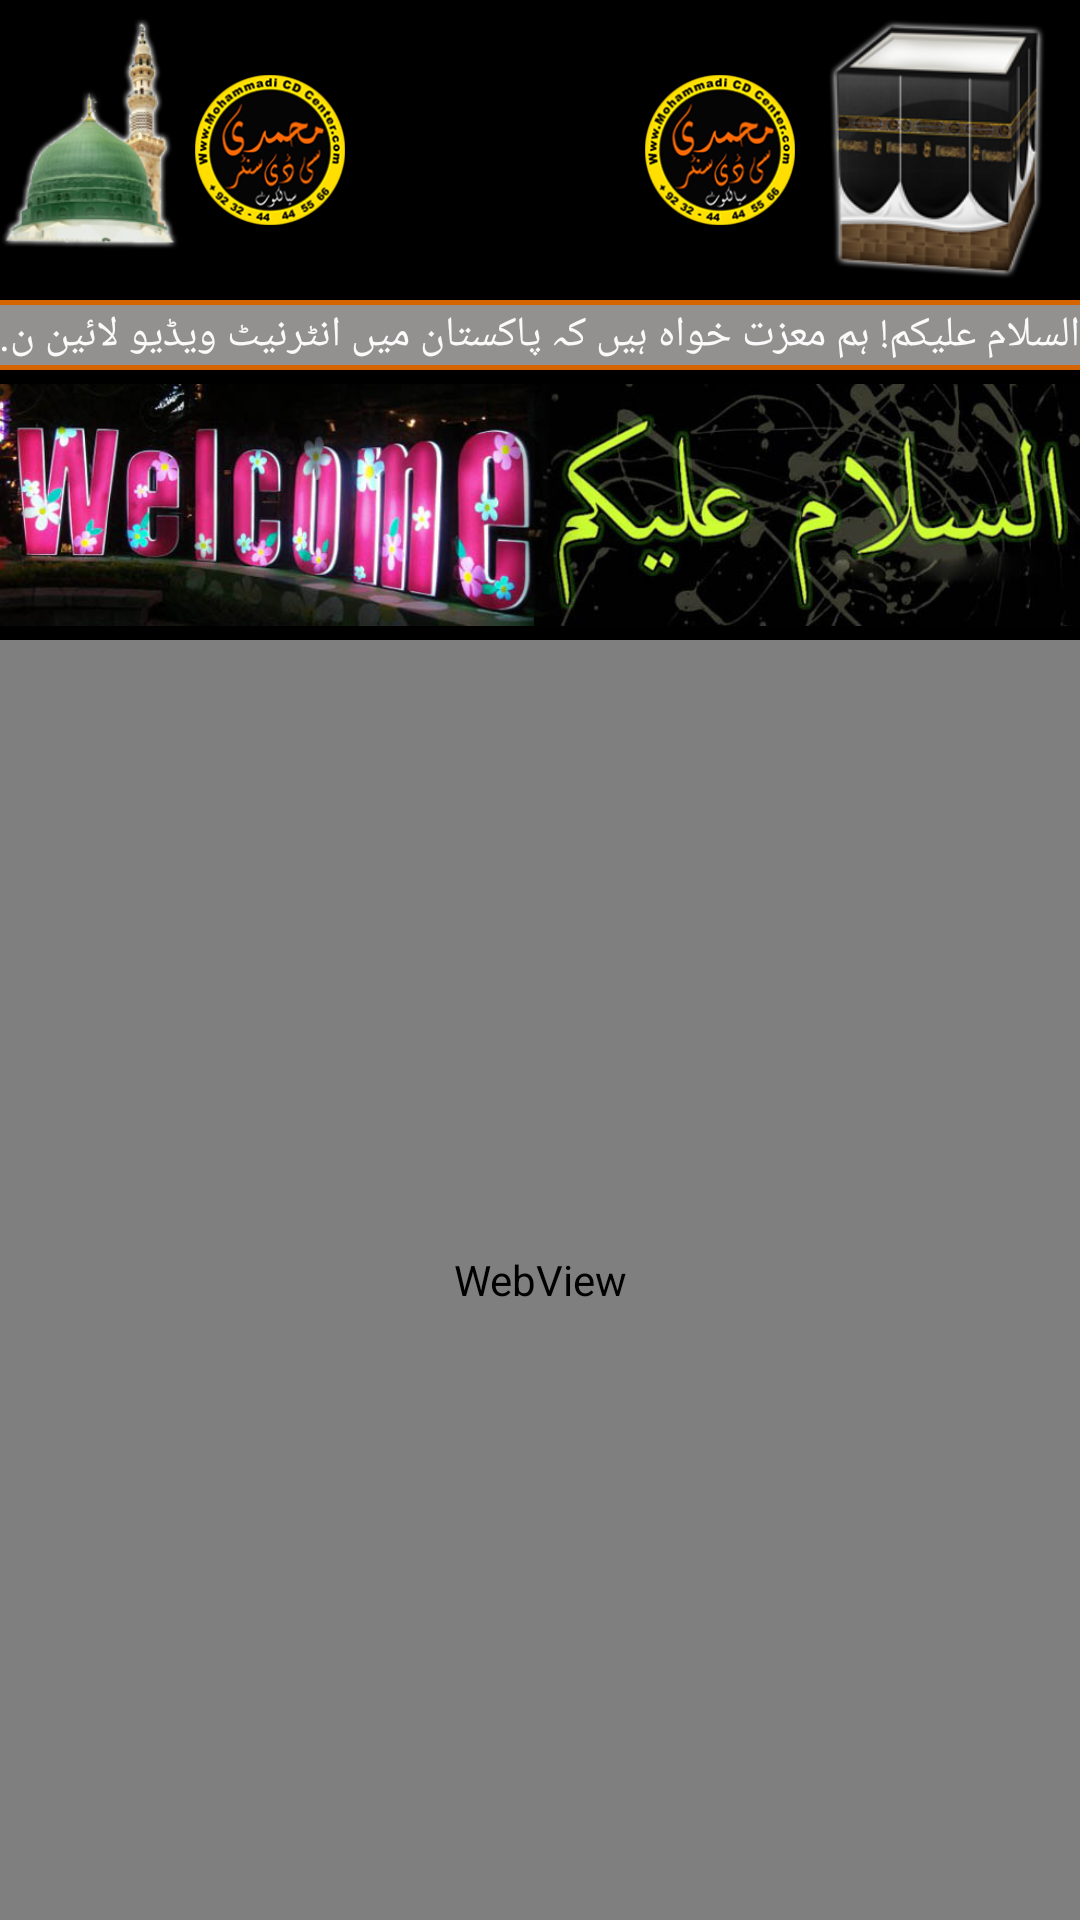

Produce the Android XML layout that renders to this screen, including the resource entries it uses.
<!-- AndroidManifest.xml: application theme AppTheme -->
<!-- res/layout/activity_watch_video.xml -->
<?xml version="1.0" encoding="utf-8"?>
<LinearLayout xmlns:android="http://schemas.android.com/apk/res/android"
    xmlns:tools="http://schemas.android.com/tools"
    android:id="@+id/activity_watch_video"
    android:layout_width="match_parent"
    android:layout_height="match_parent"
    android:background="@color/splashColor"
    android:orientation="vertical"
    tools:context="mohammadicenter.com.mohammadicdcenter.activities.Activities.WatchVideo">

    <include layout="@layout/header_layout"
        android:layout_width="wrap_content"
        android:layout_height="wrap_content"
        >
    </include>
      
      <WebView
          android:layout_height="0dp"
          android:layout_width="match_parent"
          android:layout_weight="1"
          android:id="@+id/watch_video"
          android:background="@color/splashColor"
         />




</LinearLayout>
<!-- res/layout/header_layout.xml (included above) -->
<?xml version="1.0" encoding="utf-8"?>
<LinearLayout xmlns:android="http://schemas.android.com/apk/res/android"
    android:layout_width="match_parent"
    android:layout_height="match_parent"
    android:background="@color/splashColor"
    android:orientation="vertical">
    
    <RelativeLayout
        android:id="@+id/mainFirstLayout"
        android:layout_width="match_parent"
        android:layout_height="100dp">

        <RelativeLayout
            android:id="@+id/relativeLayout7"
            android:layout_width="60dp"
            android:layout_height="match_parent">

            <ImageView
                android:layout_width="match_parent"
                android:layout_height="match_parent"
                android:paddingBottom="10dp"
                android:src="@drawable/roza_rasool" />
        </RelativeLayout>
        
        <RelativeLayout
            android:id="@+id/relativeLayout9"
            android:layout_width="60dp"
            android:layout_height="match_parent"
            android:layout_alignParentTop="true"
            android:layout_toEndOf="@+id/relativeLayout7"
            android:layout_toRightOf="@+id/relativeLayout7">

            <ImageView
                android:layout_width="match_parent"
                android:layout_height="match_parent"
                android:paddingBottom="25dp"
                android:paddingTop="25dp"
                android:src="@drawable/ico" />
        </RelativeLayout>
        
        <RelativeLayout
            android:id="@+id/centerLogopic"
            android:layout_width="90dp"
            android:layout_height="match_parent"
            android:layout_alignParentTop="true"
            android:layout_toEndOf="@+id/relativeLayout9"
            android:layout_toRightOf="@+id/relativeLayout9">

            <ImageView
                android:layout_width="match_parent"
                android:layout_height="match_parent"
                android:paddingBottom="25dp"
                android:paddingTop="25dp"
                android:src="@drawable/center_logo" />
        </RelativeLayout>
        
        <RelativeLayout
            android:id="@+id/secontimelogo"
            android:layout_width="60dp"
            android:layout_height="match_parent"
            android:layout_alignParentTop="true"
            android:layout_toEndOf="@+id/centerLogopic"
            android:layout_toRightOf="@+id/centerLogopic">

            <ImageView
                android:layout_width="match_parent"
                android:layout_height="match_parent"
                android:paddingBottom="25dp"
                android:paddingTop="25dp"
                android:src="@drawable/ico" />
        </RelativeLayout>
        
        <RelativeLayout
            android:layout_width="85dp"
            android:layout_height="match_parent"
            android:layout_alignParentTop="true"
            android:layout_toEndOf="@+id/secontimelogo"
            android:layout_toRightOf="@+id/secontimelogo">

            <ImageView
                android:layout_width="match_parent"
                android:layout_height="match_parent"
                android:paddingBottom="5dp"
                android:paddingTop="5dp"
                android:src="@drawable/makkah" />
        </RelativeLayout>
    </RelativeLayout>

    <View
        android:id="@+id/seratorLayoutfirst"
        android:layout_width="match_parent"
        android:layout_height="1.5dp"
        android:layout_below="@id/mainFirstLayout"
        android:background="@color/background"></View>

    <LinearLayout
        android:id="@+id/NewsLayout"
        android:layout_width="match_parent"
        android:layout_height="20dp"
        android:layout_below="@+id/seratorLayoutfirst"
        android:background="@color/marqueeColor">

        <TextView
            android:text="@string/islam"
            android:singleLine="true"
            android:ellipsize="marquee"
            android:freezesText="true"
            android:focusable="true"
            android:focusableInTouchMode="true"
            android:id="@+id/latestNews"
            android:marqueeRepeatLimit="marquee_forever"
            android:scrollHorizontally="true"
            android:layout_gravity="center"
            android:textColor="@color/marqueeText"
            android:layout_width="wrap_content"
            android:layout_height="wrap_content" />
    </LinearLayout>

    <View
        android:id="@+id/seratorLayoutsecond"
        android:layout_width="match_parent"
        android:layout_height="1.5dp"
        android:layout_below="@id/NewsLayout"
        android:background="@color/background"></View>
    
    <LinearLayout
        android:id="@+id/linearLayout"
        android:layout_width="match_parent"
        android:layout_height="90dp"
        android:layout_below="@id/seratorLayoutsecond">

        <ImageView
            android:layout_width="match_parent"
            android:layout_height="match_parent"
            android:src="@drawable/banner_1" />
    </LinearLayout>
</LinearLayout>
<!-- resources referenced by this layout -->
<resources>
  <color name="background">#d66401</color>
  <color name="marqueeColor">#939090</color>
  <color name="marqueeText">#fafafa</color>
  <color name="splashColor">#000000</color>
  <!-- drawable banner_1: jpg bitmap (drawable, 109738 bytes) -->
  <!-- drawable ico: png bitmap (drawable, 29331 bytes) -->
  <!-- drawable makkah: png bitmap (drawable, 31973 bytes) -->
  <!-- drawable roza_rasool: png bitmap (drawable, 27587 bytes) -->
  <string name="islam">السلام علیکم! ہم معزت خواہ ہیں کہ پاکستان میں انٹرنیٹ ویڈیو لائین نہ ہونے کی وجہ سے نئے پروگرامز اپ لوڈ نہیں ہو سکے</string>
  <style name="AppTheme" parent="Theme.AppCompat.Light.NoActionBar">
          
          <item name="colorPrimary">@color/colorPrimary</item>
          <item name="colorPrimaryDark">@color/colorPrimaryDark</item>
          <item name="colorAccent">@color/colorAccent</item>
  
      </style>
  <color name="colorPrimary">#d32f2f</color>
  <color name="colorPrimaryDark">#c72c2c</color>
  <color name="colorAccent">#FFFFFF</color>
</resources>
